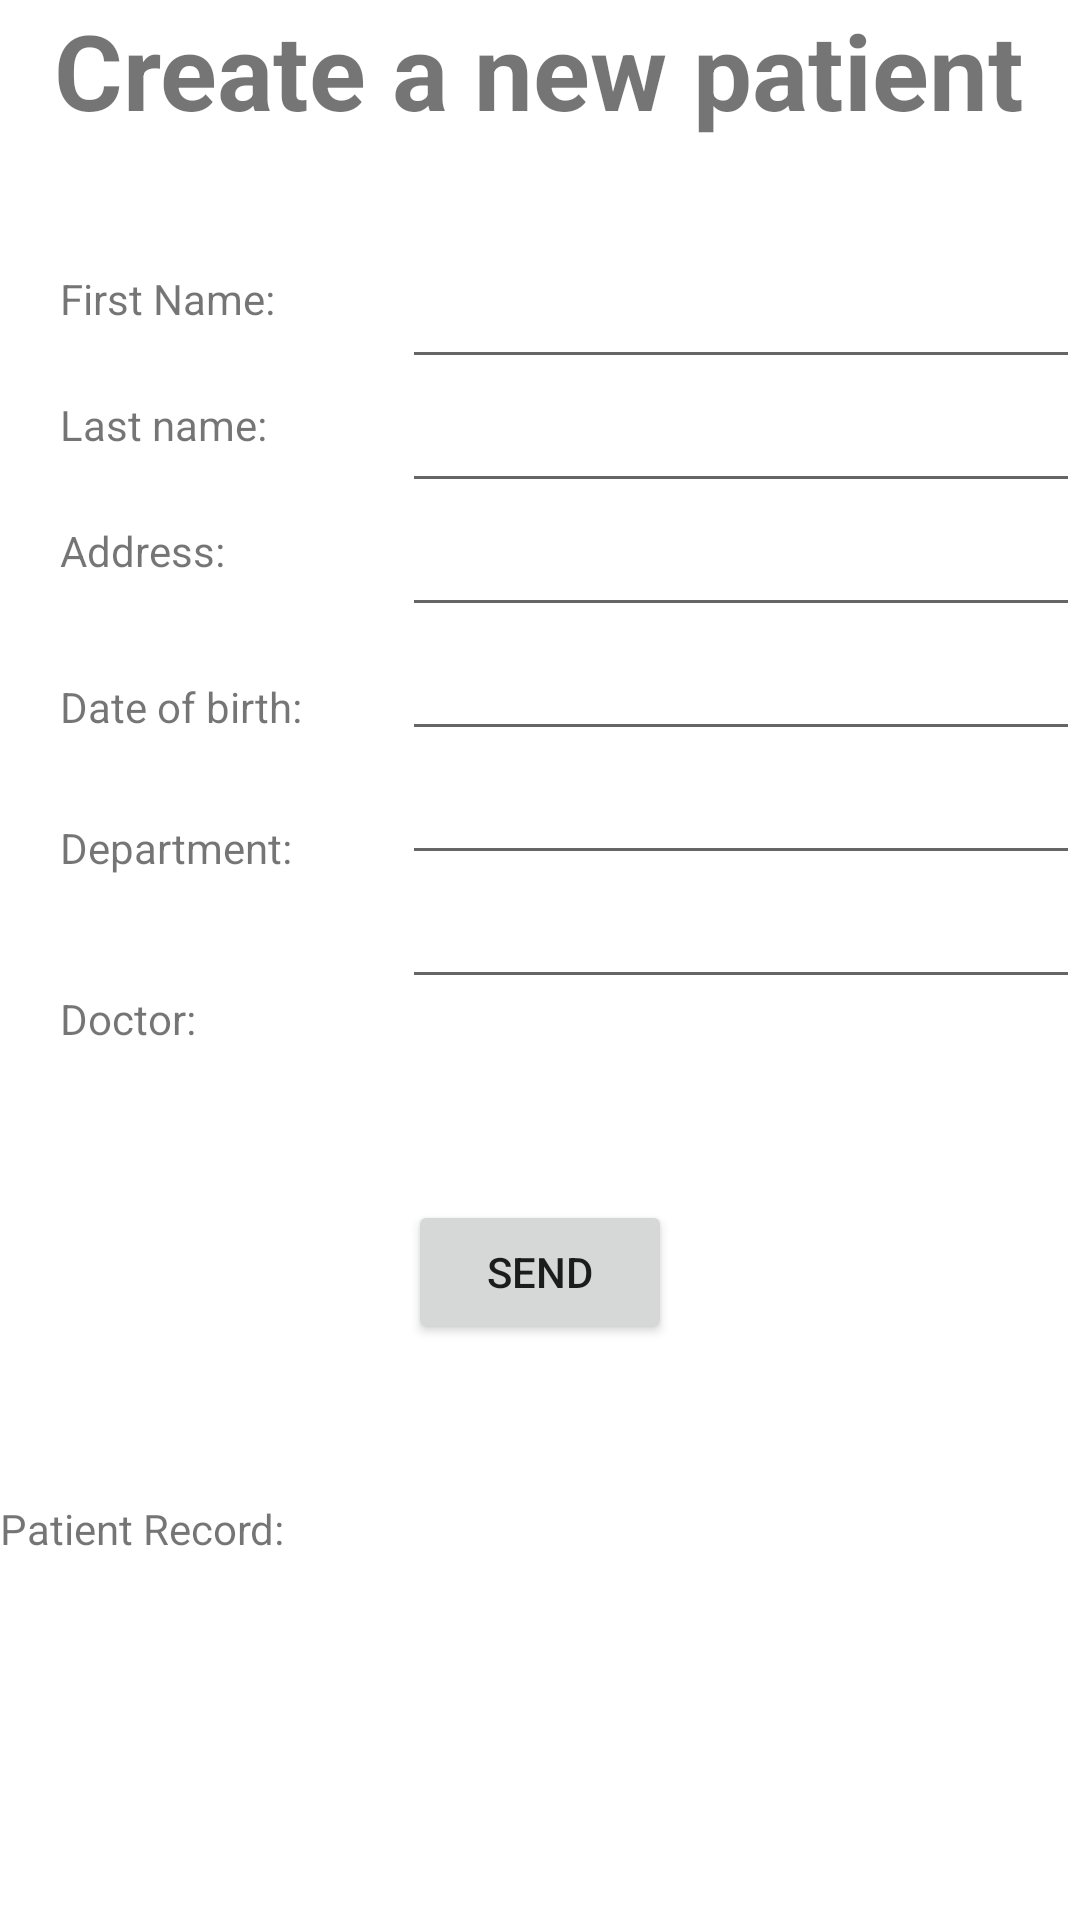

Here is an Android app screen rendered from its layout file. Give the layout XML and the strings, colors and styles it references.
<!-- AndroidManifest.xml: application theme Theme.Patientrestapi -->
<!-- res/layout/activity_create.xml -->
<?xml version="1.0" encoding="utf-8"?>
<RelativeLayout xmlns:android="http://schemas.android.com/apk/res/android"
    xmlns:app="http://schemas.android.com/apk/res-auto"
    xmlns:tools="http://schemas.android.com/tools"
    android:layout_width="match_parent"
    android:layout_height="match_parent"
    tools:context=".CreateActivity">

    
    <TextView
        android:id="@+id/title"
        android:layout_width="wrap_content"
        android:layout_height="wrap_content"
        android:layout_centerHorizontal="true"
        android:text="@string/create_a_new_patient"
        android:textStyle="bold"
        android:textSize="35dp"/>

    
    <TextView
        android:id="@+id/textViewname"
        android:layout_width="97dp"
        android:layout_height="27dp"
        android:layout_marginStart="20dp"
        android:layout_marginTop="90dp"
        android:text="@string/first_name"
        android:visibility="visible"
        tools:layout_editor_absoluteX="16dp"
        tools:layout_editor_absoluteY="52dp"
        tools:visibility="visible" />

    <EditText
        android:id="@+id/ETname"
        android:layout_width="243dp"
        android:layout_height="wrap_content"
        android:layout_marginStart="17dp"
        android:layout_marginTop="85dp"
        android:layout_toEndOf="@+id/textViewname"
        android:ems="10"
        android:inputType="textPersonName"
        android:text=""
        tools:layout_editor_absoluteX="124dp"
        tools:layout_editor_absoluteY="43dp" />

    
    <TextView
        android:id="@+id/textViewlname"
        android:layout_width="97dp"
        android:layout_height="27dp"
        android:layout_marginStart="20dp"
        android:layout_marginTop="15dp"
        android:layout_below="@+id/textViewname"
        android:text="@string/last_name"
        android:visibility="visible"
        tools:layout_editor_absoluteX="16dp"
        tools:layout_editor_absoluteY="52dp"
        tools:visibility="visible" />

    <EditText
        android:id="@+id/ETlname"
        android:layout_width="243dp"
        android:layout_height="wrap_content"
        android:layout_marginStart="17dp"
        android:layout_toEndOf="@+id/textViewlname"
        android:layout_below="@+id/ETname"
        android:ems="10"
        android:inputType="textPersonName"
        android:text=""
        tools:layout_editor_absoluteX="124dp"
        tools:layout_editor_absoluteY="43dp" />

    
    <TextView
        android:id="@+id/textViewaddress"
        android:layout_width="97dp"
        android:layout_height="27dp"
        android:layout_marginStart="20dp"
        android:layout_marginTop="15dp"
        android:layout_below="@+id/textViewlname"
        android:text="@string/address"
        android:visibility="visible"
        tools:layout_editor_absoluteX="16dp"
        tools:layout_editor_absoluteY="52dp"
        tools:visibility="visible" />

    <EditText
        android:id="@+id/ETaddress"
        android:layout_width="243dp"
        android:layout_height="wrap_content"
        android:layout_marginStart="17dp"
        android:layout_toEndOf="@+id/textViewaddress"
        android:layout_below="@+id/ETlname"
        android:ems="10"
        android:inputType="textPersonName"
        android:text=""
        tools:layout_editor_absoluteX="124dp"
        tools:layout_editor_absoluteY="43dp" />

    
    <TextView
        android:id="@+id/textViewdob"
        android:layout_width="97dp"
        android:layout_height="27dp"
        android:layout_below="@+id/textViewaddress"
        android:layout_marginStart="20dp"
        android:layout_marginTop="25dp"
        android:text="@string/date_of_birth"
        android:visibility="visible"
        tools:layout_editor_absoluteX="16dp"
        tools:layout_editor_absoluteY="52dp"
        tools:visibility="visible" />

    <EditText
        android:id="@+id/ETdob"
        android:layout_width="243dp"
        android:layout_height="wrap_content"
        android:layout_marginStart="17dp"
        android:layout_toEndOf="@+id/textViewdob"
        android:layout_below="@+id/ETaddress"
        android:ems="10"
        android:inputType="textPersonName"
        android:text=""
        tools:layout_editor_absoluteX="124dp"
        tools:layout_editor_absoluteY="43dp" />

    
    <TextView
        android:id="@+id/textViewdep"
        android:layout_width="97dp"
        android:layout_height="27dp"
        android:layout_below="@+id/textViewdob"
        android:layout_marginStart="20dp"
        android:layout_marginTop="20dp"
        android:text="@string/department"
        android:visibility="visible"
        tools:layout_editor_absoluteX="16dp"
        tools:layout_editor_absoluteY="52dp"
        tools:visibility="visible" />

    <EditText
        android:id="@+id/ETdep"
        android:layout_width="243dp"
        android:layout_height="wrap_content"
        android:layout_marginStart="17dp"
        android:layout_toEndOf="@+id/textViewdep"
        android:layout_below="@+id/ETdob"
        android:ems="10"
        android:inputType="textPersonName"
        android:text=""
        tools:layout_editor_absoluteX="124dp"
        tools:layout_editor_absoluteY="43dp" />

    
    <TextView
        android:id="@+id/textViewdoc"
        android:layout_width="97dp"
        android:layout_height="27dp"
        android:layout_below="@+id/textViewdep"
        android:layout_marginStart="20dp"
        android:layout_marginTop="30dp"
        android:text="@string/doctor"
        android:visibility="visible"
        tools:layout_editor_absoluteX="16dp"
        tools:layout_editor_absoluteY="52dp"
        tools:visibility="visible" />

    <EditText
        android:id="@+id/ETdoc"
        android:layout_width="243dp"
        android:layout_height="wrap_content"
        android:layout_marginStart="17dp"
        android:layout_toEndOf="@+id/textViewdoc"
        android:layout_below="@+id/ETdep"
        android:ems="10"
        android:inputType="textPersonName"
        android:text=""
        tools:layout_editor_absoluteX="124dp"
        tools:layout_editor_absoluteY="43dp" />

    <Button
        android:id="@+id/buttoncreate"
        android:layout_width="wrap_content"
        android:layout_height="wrap_content"
        android:layout_centerHorizontal="true"
        android:layout_marginTop="400dp"
        android:onClick="clickCreate"
        android:text="@string/send" />

    <TextView
        android:layout_width="wrap_content"
        android:layout_height="wrap_content"
        android:text="@string/patient_record_created"
        android:id="@+id/mess"
        android:layout_marginTop="500dp"
        />
    <TextView
        android:layout_width="wrap_content"
        android:layout_height="wrap_content"
        android:id="@+id/details"
        android:layout_below="@+id/mess"/>


</RelativeLayout>
<!-- resources referenced by this layout -->
<resources>
  <string name="address">Address:</string>
  <string name="create_a_new_patient">Create a new patient</string>
  <string name="date_of_birth">Date of birth:</string>
  <string name="department">Department:</string>
  <string name="doctor">Doctor:</string>
  <string name="first_name">First Name:</string>
  <string name="last_name">Last name:</string>
  <string name="patient_record_created">Patient Record:</string>
  <string name="send">Send</string>
  <style name="Theme.Patientrestapi" parent="Theme.MaterialComponents.DayNight.DarkActionBar">
          
          <item name="colorPrimary">@color/purple_500</item>
          <item name="colorPrimaryVariant">@color/purple_700</item>
          <item name="colorOnPrimary">@color/white</item>
          
          <item name="colorSecondary">@color/teal_200</item>
          <item name="colorSecondaryVariant">@color/teal_700</item>
          <item name="colorOnSecondary">@color/black</item>
          
          <item name="android:statusBarColor" tools:targetApi="l">?attr/colorPrimaryVariant</item>
          
      </style>
  <!-- not gathered from this repository: default colours our renderer supplied (Android Studio template values) -->
  <color name="purple_500">#FF6200EE</color>
  <color name="purple_700">#FF3700B3</color>
  <color name="teal_200">#FF03DAC5</color>
  <color name="teal_700">#FF018786</color>
  <color name="black">#FF000000</color>
  <color name="white">#FFFFFFFF</color>
</resources>
